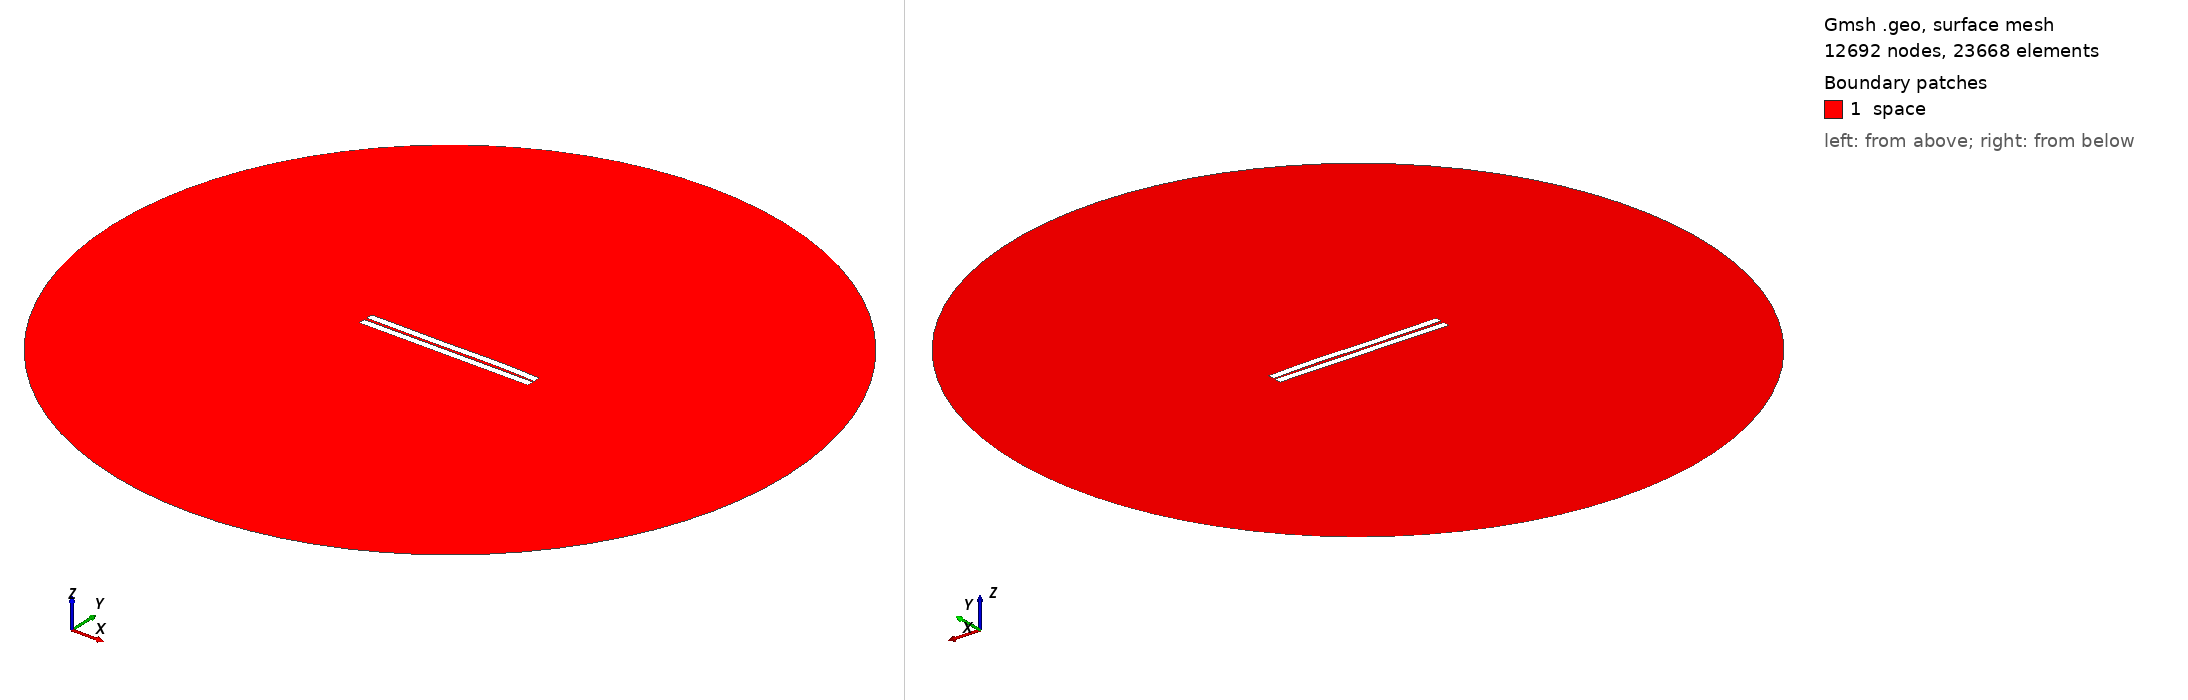

Gmsh geometry script, surface-meshed: 12692 nodes, 23668 surface elements. Boundary patches (legend numbers): 1 space. Left view from above one corner, right view from below the opposite corner. Legend entries are the model's physical surfaces. The drawing asked Gmsh for element sizes between 1% and 20% of the model's largest extent; the script's own settings can give other sizes.

=== 79.geo (drawn) ===
//---------------------------------------
// Geometry kernel
//---------------------------------------

SetFactory("OpenCASCADE");



//---------------------------------------
// Parameters of the geometry
//---------------------------------------

// Overetch of the upper plate
overetch = 0.0;

// Distance between the plates
distance = 1.5;

// Discretization over the x axis (for the deformation)
nx = 50; 

// Length of the plate
L = 100 - overetch; 

// Number of modes
n = 4; 

// 1st mode coefficient
coeff(1) = -0.15;
beta(1) = 0.596864 * 3.1415926535 / L;

// 2nd mode coefficient
coeff(2) = 0.07499999999999998;
beta(2) = 1.49418 * 3.1415926535 / L;

// 3rd mode coefficient
coeff(3) = -0.15;
beta(3) = 2.50025 * 3.1415926535 / L;

// 4th mode coefficient
coeff(4) = 0.07499999999999998;
beta(4) = 3.49999 * 3.1415926535 / L;



//---------------------------------------
// Upper plate (deformed rectangle)
//---------------------------------------

// Coordiantes of the upper plate
xmin = -50;
xmax = 50 - overetch;

// Height of the upper plate
yheight = 4 - 2 * overetch;

// Indexes of the points
UpperID[] = {};
LowerID[] = {};
LeftID[] = {};
RightID[] = {};

// Point index
p = 1;

// Horizontal edges
For i In {1:nx}
    x = xmin + (i-1)*(xmax - xmin)/(nx-1);

    y_bottom = distance / 2 + overetch;
    For j In {1:n}
        C = (Cosh(beta(j)*L) + Cos(beta(j)*L)) / (Sinh(beta(j)*L) + Sin(beta(j)*L));
        y_bottom  = y_bottom + coeff(j) * (Cosh(beta(j)*(x+50)) - Cos(beta(j)*(x+50)) - C * (Sinh(beta(j)*(x+50)) - Sin(beta(j)*(x+50))));
    EndFor

    y_top = y_bottom + yheight;

    Point(p) = {x, y_top, 0, 1.0};
    UpperID[i] = p;
    p = p + 1;

    Point(p) = {x, y_bottom, 0, 1.0};
    LowerID[i] = p;
    p = p + 1;
EndFor

// Create point lists
UpperPts[] = {}; LowerPts[] = {};
For i In {1:nx}
  UpperPts[] += {UpperID[i]};
  LowerPts[] += {LowerID[i]};
EndFor

// Build splines
Spline(1) = {UpperPts[]};
Spline(2) = {LowerPts[]};
Line(3) = {LowerPts[nx-1], UpperPts[nx-1]};
Line(4) = {LowerPts[0], UpperPts[0]};

// Build the plane surface
Curve Loop(1) = {2, 3, -1, -4};
Plane Surface(1) = {1};



//---------------------------------------
// Lower plate (rectangle)
//---------------------------------------

// Vertices
Point(1001) = {-50, -1, 0, 1.0};
Point(1002) = { 50, -1, 0, 1.0};
Point(1003) = { 50,  -5, 0, 1.0};
Point(1004) = {-50,  -5, 0, 1.0};

// Edges
Line(5) = {1001, 1002};
Line(6) = {1002, 1003};
Line(7) = {1003, 1004};
Line(8) = {1004, 1001};

// Plane surface
Line Loop(2) = {5, 6, 7, 8};
Plane Surface(2) = {2}; 



//---------------------------------------
// Outer (fictious) boundary
//---------------------------------------

// Points
Point(1005) = {0, 0, 0};       // Center
Point(1006) = {200, 0, 0};     // Start point
Point(1007) = {0, 200, 0};     // 90 degrees
Point(1008) = {-200, 0, 0};    // 180 degrees
Point(1009) = {0, -200, 0};    // 270 degrees

// Circle arcs (each needs start, center, end)
Circle(9) = {1006, 1005, 1007};
Circle(10) = {1007, 1005, 1008};
Circle(11) = {1008, 1005, 1009};
Circle(12) = {1009, 1005, 1006};

// Plane surface for the entire domain
Curve Loop(3) = {9, 10, 11, 12};
Surface(3) = {3};

// Subtract the plates from the whole domain to obtain the actual domain where we want to solve the equations
BooleanDifference{ Surface{3}; Delete; }{ Surface{1}; Surface{2}; Delete; }




//---------------------------------------
// Transfinite Lines/Curves
//---------------------------------------

// Set the number of points on the boundaries
r = 7;

// Plates
Transfinite Curve {1, 2} = 50*r Using Progression 1;
Transfinite Curve {3, 4} = 2*r Using Progression 1;
Transfinite Line {5, 7} = 50*r Using Progression 1;
Transfinite Line {6, 8} = 2*r Using Progression 1;

// Outer boundary
Transfinite Line {9, 10, 11, 12} = 20 Using Progression 1;



//---------------------------------------
// Physical groups
//---------------------------------------                

// Physical curves (boundaries)
Physical Line("force_segment", 10) = {2};
Physical Line("upper_plate", 11) = {1, 3, 4};
Physical Line("lower_plate", 12) = {5, 6, 7, 8};
Physical Line("boundary", 20) = {9, 10, 11, 12};

// Physical Surfaces
Physical Surface("space", 30) = {3};



//---------------------------------------
// 6. Generate the Mesh
//---------------------------------------

// 2D mesh generation
Mesh 2;
